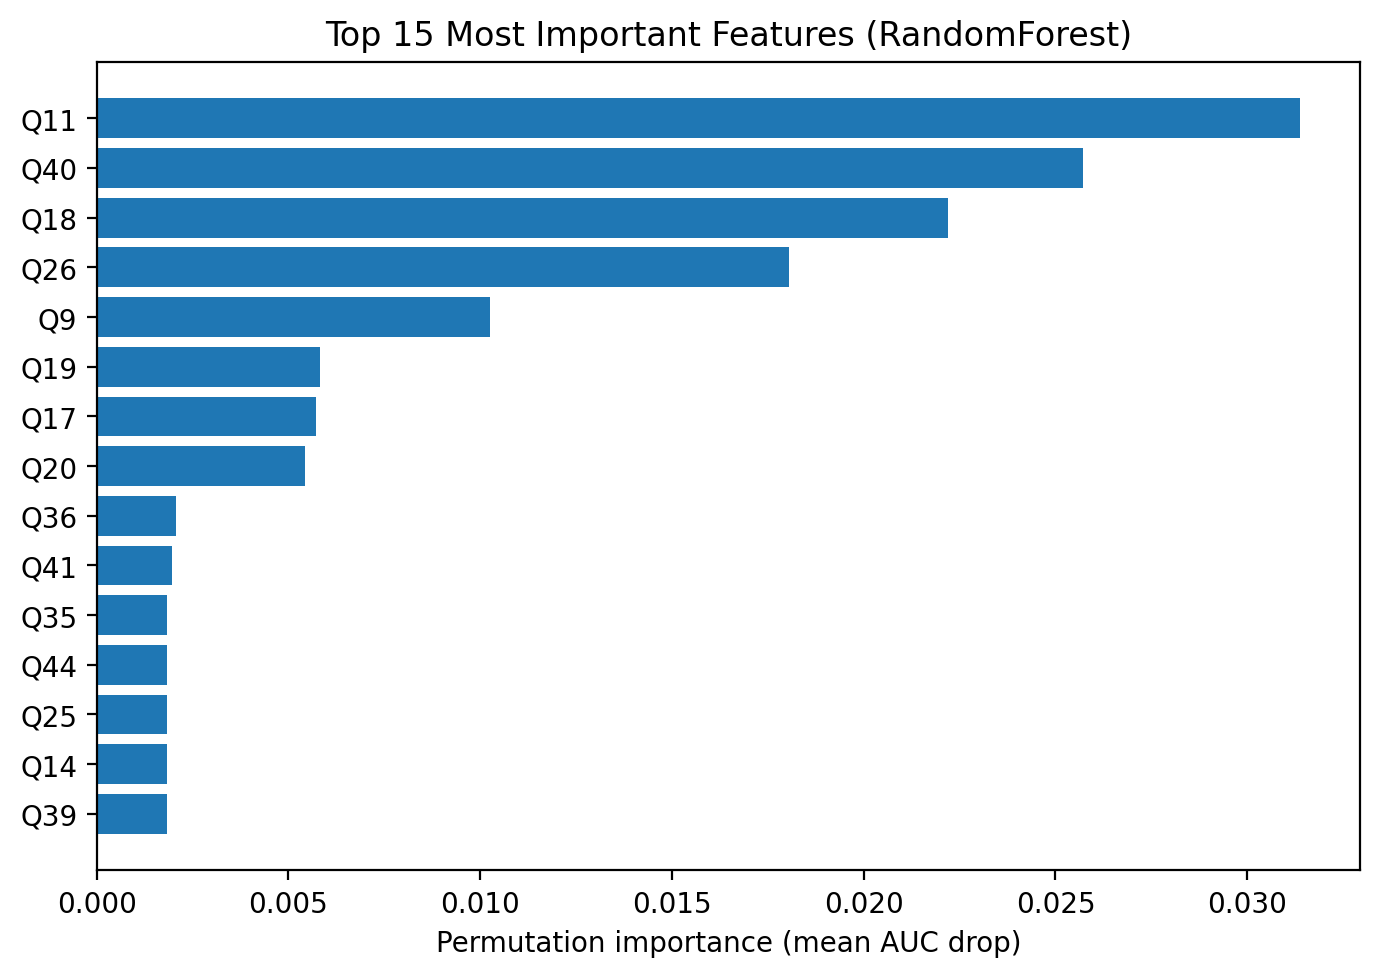

The file beside this chart, header and first rows:
feature, importance_mean, importance_std
Q11, 0.03137, 0.01887
Q40, 0.02572, 0.01557
Q18, 0.0222, 0.01486
Q26, 0.01805, 0.0103
Q9, 0.01027, 0.007762
Q19, 0.005825, 0.003932
Q17, 0.005709, 0.004731
Q20, 0.005421, 0.004325
Q36, 0.002076, 0.001508
Q41, 0.001961, 0.001715
Q35, 0.001845, 0.001726
Q44, 0.001845, 0.002444
Q25, 0.001845, 0.002318
Q14, 0.001845, 0.002318
Q39, 0.001845, 0.001667
Q12, 0.00173, 0.002321
Q30, 0.001557, 0.001914
Q4, 0.001442, 0.001676
Q8, 0.001384, 0.001695
Q31, 0.001269, 0.001667
Q29, 0.001269, 0.001667
Q3, 0.001211, 0.001557
Q52, 0.0009804, 0.001527
Q53, 0.0009227, 0.00132
Q54, 0.0008074, 0.001159
Q10, 0.0008074, 0.001464
Q16, 0.000692, 0.00131
Q21, 0.0006344, 0.0008337
Q33, 0.0005767, 0.0008156
Q15, 0.0005767, 0.00129
Q28, 0.000519, 0.0007928
Q32, 0.0004037, 0.0007318
Q6, 0.000346, 0.001038
Q13, 0.0, 0.0
Q2, 0.0, 0.0
Q1, 0.0, 0.0
Q7, 0.0, 0.0
Q5, 0.0, 0.0
Q22, 0.0, 0.0
Q37, 0.0, 0.0
Q38, 0.0, 0.0
Q27, 0.0, 0.0
Q23, 0.0, 0.0
Q24, 0.0, 0.0
Q34, 0.0, 0.0
Q42, 0.0, 0.0
Q46, 0.0, 0.0
Q45, 0.0, 0.0
Q43, 0.0, 0.0
Q47, 0.0, 0.0
Q50, 0.0, 0.0
Q49, 0.0, 0.0
Q48, 0.0, 0.0
Q51, 0.0, 0.0
